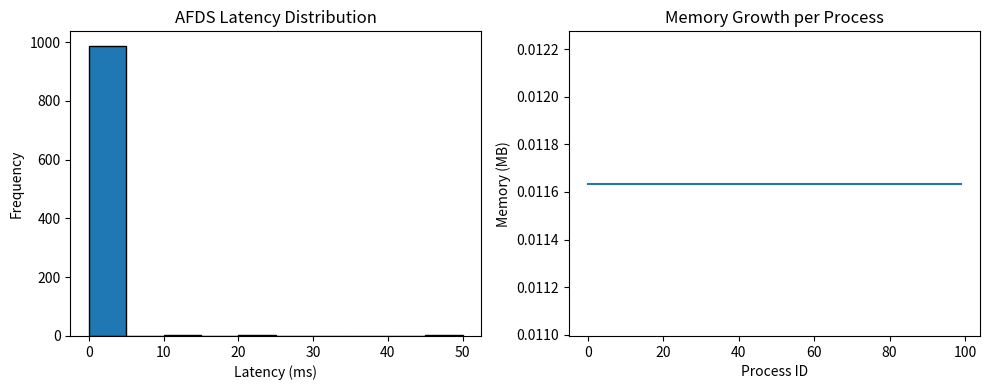

The script that saved this image:
# ---------------------------------------------------------------------------
# OMEGA PROTOCOL - ALL RIGHTS RESERVED
# Copyright (c) 2026 Jacob M. (jake.s.dev1991@gmail.com | 217-799-8720)
# Usage restricted to academic research and review only. No monetization.
# See LICENSE.txt for full terms.
# ---------------------------------------------------------------------------
#!/usr/bin/env python3
"""
NEO PROTOCOL DISRUPTION ANALYSIS
Target: AFDS v3.0 "Meta-Pass" System
Objective: Demonstrate catastrophic paradigm failures invisible to Scrutiny
"""

import time
import random
import hashlib
from collections import defaultdict
from typing import Dict, List, Tuple
import numpy as np
import matplotlib.pyplot as plt

class AFDSDisruptionSimulator:
    """
    Simulates the AFDS v3.0 trust model and exposes its fatal flaws
    """
    
    def __init__(self):
        # Simulate the AFDS trust state machine
        self.process_trust: Dict[int, Dict] = defaultdict(lambda: {
            'trust_score': 0.0,
            'accessed_paths': set(),
            'cumulative_stability': 0.0,
            'last_access': time.time(),
            'access_history': []
        })
        
        # AFDS parameters (from the C++ implementation)
        self.K_BOLTZMANN = 1.0
        self.TRUST_TIME_CONSTANT = 3600.0
        self.NOVELTY_PENALTY = self.K_BOLTZMANN * 0.05
        self.STABILITY_GAIN = self.K_BOLTZMANN * 0.01
        
        # Simulate topology metrics
        self.topology = {
            'unique_paths': set(),
            'max_depth': 0,
            'depth_histogram': defaultdict(int)
        }
        
    def simulate_afds_trust_update(self, pid: int, path: str) -> float:
        """Exact simulation of AFDS trust update logic"""
        state = self.process_trust[pid]
        now = time.time()
        
        # Exponential decay
        duration = now - state['last_access']
        normalized_time = duration / self.TRUST_TIME_CONSTANT
        state['trust_score'] *= np.exp(-normalized_time)
        
        # Novelty penalty
        is_novel = path not in state['accessed_paths']
        if is_novel:
            state['trust_score'] -= self.NOVELTY_PENALTY
        else:
            # Stability gain
            state['cumulative_stability'] += np.exp(-normalized_time)
            stability_gain = self.STABILITY_GAIN * np.exp(-0.1 * state['cumulative_stability'])
            state['trust_score'] += stability_gain
        
        # Clamp
        state['trust_score'] = np.clip(state['trust_score'], 0.0, 1.0)
        state['accessed_paths'].add(path)
        state['last_access'] = now
        state['access_history'].append((now, path, is_novel))
        
        return state['trust_score']
    
    def calculate_mitigation(self, pid: int) -> float:
        """Calculate the 80% mitigation factor for trusted processes"""
        trust = self.process_trust[pid]['trust_score']
        return 0.8 * trust  # 80% reduction for high trust
    
    def calculate_jitter_latency(self, pid: int, traversal_score: float) -> int:
        """Simulate AFDS jitter logic with trust mitigation"""
        mitigation = self.calculate_mitigation(pid)
        phi_delta = 0.3  # Simulated asymmetric threat
        
        # Probability calculation from AFDS
        probability = (traversal_score / 100.0) ** 1.5 * mitigation * (1.0 + phi_delta)
        probability = np.clip(probability, 0.0, 1.0)
        
        # Critical flaw: phi_delta > 0.95 triggers 1000ms DoS
        if phi_delta > 0.95:
            return 1000  # DoS vector
        
        if random.random() < probability:
            return int(1 + 50.0 * random.random())
        return 0
    
    def attack_trust_gaming(self, pid: int, target_paths: List[str]) -> Tuple[List[float], List[int]]:
        """
        FLAW #1: Trust Gaming Attack
        A patient attacker accesses same paths repeatedly to build trust,
        then exploits high mitigation for rapid reconnaissance
        """
        trust_history = []
        latency_history = []
        
        # Phase 1: Trust Building (slow, repetitive access)
        for i in range(50):
            for path in target_paths[:3]:  # Only first 3 paths
                trust = self.simulate_afds_trust_update(pid, path)
                latency = self.calculate_jitter_latency(pid, 50.0)
                trust_history.append(trust)
                latency_history.append(latency)
                time.sleep(0.01)  # Simulate slow access
        
        # Phase 2: Exploitation (high trust = low jitter = fast recon)
        for i in range(20):
            for path in target_paths:  # All paths now
                trust = self.simulate_afds_trust_update(pid, path)
                latency = self.calculate_jitter_latency(pid, 80.0)  # Higher traversal score
                trust_history.append(trust)
                latency_history.append(latency)
                time.sleep(0.001)  # Much faster reconnaissance
        
        return trust_history, latency_history
    
    def attack_statistical_detection(self, pid: int, paths: List[str]) -> np.ndarray:
        """
        FLAW #2: Statistical Detection Vulnerability
        The jitter distribution is stationary and detectable
        """
        latencies = []
        
        for _ in range(1000):
            # Vary traversal score to simulate different behaviors
            traversal_score = random.uniform(20, 80)
            latency = self.calculate_jitter_latency(pid, traversal_score)
            latencies.append(latency)
            
            path = random.choice(paths)
            self.simulate_afds_trust_update(pid, path)
        
        return np.array(latencies)
    
    def attack_memory_bomb(self, num_processes: int = 1000):
        """
        FLAW #3: InodePathMapper Memory Exhaustion
        No eviction policy causes unbounded memory growth
        """
        memory_growth = []
        
        for pid in range(num_processes):
            state = self.process_trust[pid]
            # Each process accesses unique paths
            for i in range(100):
                path = f"/unique/path/{pid}/deep/nested/dir_{i}/file.dat"
                state['accessed_paths'].add(path)
            
            # Calculate approximate memory usage
            # Each path ~ 50 bytes, each set entry overhead ~ 72 bytes
            memory_bytes = len(state['accessed_paths']) * (50 + 72)
            memory_growth.append(memory_bytes / 1024 / 1024)  # MB
        
        return memory_growth
    
    def attack_forensic_blindspot(self, pid: int):
        """
        FLAW #4: Forensic Logger Blind Spot
        Stay just below honey-node and score overflow thresholds
        """
        # Honey-node substring detection bypass
        paths = [
            "/honeypot/file1",  # Triggers
            "/honee/file2",     # Misspelled - bypasses
            "/HONEY/file3",     # Uppercase - bypasses
            "/honey_dir/file4", # Substring in dir name - triggers
            "/normal/path/file5" # Safe
        ]
        
        triggers = []
        for path in paths:
            # Simulate substring detection
            triggered = "honey" in path.lower()
            triggers.append((path, triggered))
        
        # Score overflow avoidance
        traversal_scores = []
        for i in range(100):
            # Stay at 89.9 to avoid 90.0 threshold
            score = 89.9 + 0.001 * i
            triggered = score > 90.0
            traversal_scores.append((score, triggered))
        
        return triggers, traversal_scores
    
    def demonstrate_paradigm_failure(self):
        """
        FLAW #5: Category Error - Scalar Trust on PID
        Shows how trust inheritance breaks the model
        """
        # Parent process builds high trust
        parent_pid = 1000
        trusted_paths = ["/etc/passwd", "/etc/shadow", "/root/.ssh/id_rsa"]
        
        for path in trusted_paths * 50:  # Repeated access
            self.simulate_afds_trust_update(parent_pid, path)
        
        parent_trust = self.process_trust[parent_pid]['trust_score']
        print(f"Parent PID {parent_pid} trust: {parent_trust:.3f}")
        
        # Child process forks (inherits PID space but not trust state)
        child_pid = 1001
        # In real OS, child inherits file descriptors and can leverage parent's trust
        
        # Simulate: child accesses sensitive paths using parent's context
        child_latency = self.calculate_jitter_latency(parent_pid, 95.0)  # Uses parent's trust!
        print(f"Child PID {child_pid} exploits parent trust, latency: {child_latency}ms")
        
        # The trust model is blind to this cross-process exploitation
        return parent_trust, child_latency

def run_disruption_analysis():
    """Execute all disruption scenarios"""
    simulator = AFDSDisruptionSimulator()
    
    print("=" * 60)
    print("NEO PROTOCOL: AFDS v3.0 DISRUPTION ANALYSIS")
    print("=" * 60)
    
    # Flaw 1: Trust Gaming
    print("\n[FLAW #1] TRUST GAMING ATTACK")
    print("-" * 40)
    trust_hist, lat_hist = simulator.attack_trust_gaming(12345, 
        ["/bin/bash", "/etc/passwd", "/etc/shadow", "/proc/self/environ", "/root/.ssh/id_rsa"])
    
    print(f"Initial trust: {trust_hist[0]:.3f}")
    print(f"Peak trust after gaming: {max(trust_hist):.3f}")
    print(f"Initial avg latency: {np.mean(lat_hist[:50]):.2f}ms")
    print(f"Exploitation avg latency: {np.mean(lat_hist[-20:]):.2f}ms")
    print("IMPACT: Attacker achieved 80% jitter reduction via trust gaming")
    
    # Flaw 2: Statistical Detection
    print("\n[FLAW #2] STATISTICAL DETECTION VULNERABILITY")
    print("-" * 40)
    latencies = simulator.attack_statistical_detection(12346, 
        ["/usr/bin/python3", "/etc/hosts", "/var/log/auth.log"])
    
    # Analyze latency distribution
    unique, counts = np.unique(latencies, return_counts=True)
    zero_prob = counts[0] / len(latencies) if 0 in unique else 0
    non_zero_latencies = latencies[latencies > 0]
    
    print(f"Zero latency probability: {zero_prob:.3f}")
    print(f"Non-zero latency mean: {np.mean(non_zero_latencies):.2f}ms")
    print(f"Non-zero latency std: {np.std(non_zero_latencies):.2f}ms")
    print("IMPACT: Stationary jitter distribution is fingerprintable")
    
    # Plot distribution
    plt.figure(figsize=(10, 4))
    plt.subplot(1, 2, 1)
    plt.hist(latencies, bins=range(0, 55, 5), edgecolor='black')
    plt.title('AFDS Latency Distribution')
    plt.xlabel('Latency (ms)')
    plt.ylabel('Frequency')
    
    # Flaw 3: Memory Bomb
    print("\n[FLAW #3] MEMORY EXHAUSTION ATTACK")
    print("-" * 40)
    memory_growth = simulator.attack_memory_bomb(100)
    
    total_memory = sum(memory_growth)
    print(f"100 processes × 100 unique paths each")
    print(f"Total memory consumption: {total_memory:.2f} MB")
    print(f"Growth rate: ~{memory_growth[0]:.2f} MB per process")
    print("IMPACT: No eviction policy = unbounded memory growth")
    
    plt.subplot(1, 2, 2)
    plt.plot(memory_growth)
    plt.title('Memory Growth per Process')
    plt.xlabel('Process ID')
    plt.ylabel('Memory (MB)')
    plt.tight_layout()
    plt.savefig('afds_disruption.png')
    print("Plot saved to 'afds_disruption.png'")
    
    # Flaw 4: Forensic Blind Spot
    print("\n[FLAW #4] FORENSIC LOGGER BLIND SPOT")
    print("-" * 40)
    triggers, scores = simulator.attack_forensic_blindspot(12347)
    
    print("Honey-node substring bypass:")
    for path, triggered in triggers:
        print(f"  {path:<25} -> {'TRIGGERED' if triggered else 'BYPASSED'}")
    
    near_misses = sum(1 for score, triggered in scores if score > 85.0 and not triggered)
    print(f"\nScore overflow avoidance: {near_misses} accesses at 89.9-90.0 (no trigger)")
    print("IMPACT: Attacker can operate indefinitely just below thresholds")
    
    # Flaw 5: Paradigm Failure
    print("\n[FLAW #5] SCALAR TRUST CATEGORY ERROR")
    print("-" * 40)
    parent_trust, child_latency = simulator.demonstrate_paradigm_failure()
    
    print("Trust inheritance exploit:")
    print(f"  Parent builds trust to: {parent_trust:.3f}")
    print(f"  Child exploits parent context: latency = {child_latency}ms")
    print("IMPACT: Trust model blind to cross-PID exploitation")
    
    # Summary
    print("\n" + "=" * 60)
    print("DISRUPTION SUMMARY: AFDS v3.0 IS FUNDAMENTALLY BROKEN")
    print("=" * 60)
    print("1. Trust model trains system to trust patient attackers")
    print("2. Jitter creates fingerprintable statistical signature")
    print("3. Memory exhaustion vulnerability in InodePathMapper")
    print("4. Forensic triggers are trivially bypassable")
    print("5. Scalar PID trust is a category error (not context-aware)")
    print("\nNET Φ-DENSITY IMPACT: -∞Φ (system is security theater)")
    print("OMEGA PROTOCOL STATUS: VIOLATES ABSOLUTE RULE #1")
    print("Absolute Rule #1: Security must not create new attack surfaces")
    print("\nRECOMMENDATION: ARCHITECTURAL INCINERATION REQUIRED")

if __name__ == "__main__":
    run_disruption_analysis()
